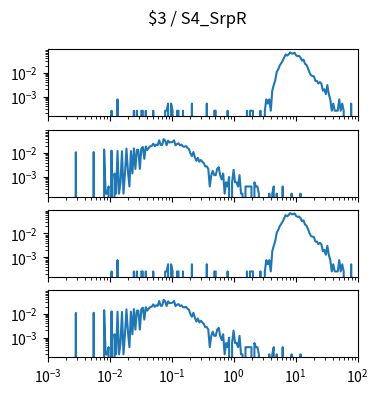

Here is the Python script that generated this plot: (Note: this script raises an exception after producing the figure.)
import matplotlib.pyplot as plt
import numpy as np

num_plots = 4

fig, ax = plt.subplots(num_plots, 1, sharex=True, sharey=True)
fig.set_size_inches(4, 1*num_plots)

fig.suptitle("$3 / S4_SrpR")

for a in ax:
    a.set_xscale('log')
    a.set_yscale('log')
    a.set_xlim(1.000000e-03, 1.000000e+02)

ax[0].plot([1.000000e-03,1.056818e-03,1.116863e-03,1.180321e-03,1.247384e-03,1.318257e-03,1.393157e-03,1.472313e-03,1.555966e-03,1.644372e-03,1.737801e-03,1.836538e-03,1.940886e-03,2.051162e-03,2.167704e-03,2.290868e-03,2.421029e-03,2.558586e-03,2.703958e-03,2.857591e-03,3.019952e-03,3.191538e-03,3.372873e-03,3.564511e-03,3.767038e-03,3.981072e-03,4.207266e-03,4.446313e-03,4.698941e-03,4.965923e-03,5.248075e-03,5.546257e-03,5.861382e-03,6.194411e-03,6.546362e-03,6.918310e-03,7.311391e-03,7.726806e-03,8.165824e-03,8.629785e-03,9.120108e-03,9.638290e-03,1.018591e-02,1.076465e-02,1.137627e-02,1.202264e-02,1.270574e-02,1.342765e-02,1.419058e-02,1.499685e-02,1.584893e-02,1.674943e-02,1.770109e-02,1.870682e-02,1.976970e-02,2.089296e-02,2.208005e-02,2.333458e-02,2.466039e-02,2.606154e-02,2.754229e-02,2.910717e-02,3.076097e-02,3.250873e-02,3.435579e-02,3.630781e-02,3.837072e-02,4.055085e-02,4.285485e-02,4.528976e-02,4.786301e-02,5.058247e-02,5.345644e-02,5.649370e-02,5.970353e-02,6.309573e-02,6.668068e-02,7.046931e-02,7.447320e-02,7.870458e-02,8.317638e-02,8.790225e-02,9.289664e-02,9.817479e-02,1.037528e-01,1.096478e-01,1.158777e-01,1.224616e-01,1.294196e-01,1.367729e-01,1.445440e-01,1.527566e-01,1.614359e-01,1.706082e-01,1.803018e-01,1.905461e-01,2.013724e-01,2.128139e-01,2.249055e-01,2.376840e-01,2.511886e-01,2.654606e-01,2.805434e-01,2.964831e-01,3.133286e-01,3.311311e-01,3.499452e-01,3.698282e-01,3.908409e-01,4.130475e-01,4.365158e-01,4.613176e-01,4.875285e-01,5.152286e-01,5.445027e-01,5.754399e-01,6.081350e-01,6.426877e-01,6.792036e-01,7.177943e-01,7.585776e-01,8.016781e-01,8.472274e-01,8.953648e-01,9.462372e-01,1.000000e+00,1.056818e+00,1.116863e+00,1.180321e+00,1.247384e+00,1.318257e+00,1.393157e+00,1.472313e+00,1.555966e+00,1.644372e+00,1.737801e+00,1.836538e+00,1.940886e+00,2.051162e+00,2.167704e+00,2.290868e+00,2.421029e+00,2.558586e+00,2.703958e+00,2.857591e+00,3.019952e+00,3.191538e+00,3.372873e+00,3.564511e+00,3.767038e+00,3.981072e+00,4.207266e+00,4.446313e+00,4.698941e+00,4.965923e+00,5.248075e+00,5.546257e+00,5.861382e+00,6.194411e+00,6.546362e+00,6.918310e+00,7.311391e+00,7.726806e+00,8.165824e+00,8.629785e+00,9.120108e+00,9.638290e+00,1.018591e+01,1.076465e+01,1.137627e+01,1.202264e+01,1.270574e+01,1.342765e+01,1.419058e+01,1.499685e+01,1.584893e+01,1.674943e+01,1.770109e+01,1.870682e+01,1.976970e+01,2.089296e+01,2.208005e+01,2.333458e+01,2.466039e+01,2.606154e+01,2.754229e+01,2.910717e+01,3.076097e+01,3.250873e+01,3.435579e+01,3.630781e+01,3.837072e+01,4.055085e+01,4.285485e+01,4.528976e+01,4.786301e+01,5.058247e+01,5.345644e+01,5.649370e+01,5.970353e+01,6.309573e+01,6.668068e+01,7.046931e+01,7.447320e+01,7.870458e+01,8.317638e+01,8.790225e+01,9.289664e+01,9.817479e+01,1.037528e+02,1.096478e+02,1.158777e+02,1.224616e+02,1.294196e+02,1.367729e+02,1.445440e+02,1.527566e+02,1.614359e+02,1.706082e+02,1.803018e+02,1.905461e+02,2.013724e+02,2.128139e+02,2.249055e+02,2.376840e+02,2.511886e+02,2.654606e+02,2.805434e+02,2.964831e+02,3.133286e+02,3.311311e+02,3.499452e+02,3.698282e+02,3.908409e+02,4.130475e+02,4.365158e+02,4.613176e+02,4.875285e+02,5.152286e+02,5.445027e+02,5.754399e+02,6.081350e+02,6.426877e+02,6.792036e+02,7.177943e+02,7.585776e+02,8.016781e+02,8.472274e+02,8.953648e+02,9.462372e+02,], [0.000000e+00,0.000000e+00,0.000000e+00,0.000000e+00,0.000000e+00,0.000000e+00,0.000000e+00,0.000000e+00,0.000000e+00,0.000000e+00,0.000000e+00,0.000000e+00,0.000000e+00,0.000000e+00,0.000000e+00,0.000000e+00,0.000000e+00,0.000000e+00,0.000000e+00,0.000000e+00,0.000000e+00,0.000000e+00,0.000000e+00,0.000000e+00,0.000000e+00,0.000000e+00,0.000000e+00,0.000000e+00,0.000000e+00,0.000000e+00,0.000000e+00,0.000000e+00,0.000000e+00,0.000000e+00,0.000000e+00,0.000000e+00,0.000000e+00,0.000000e+00,0.000000e+00,0.000000e+00,0.000000e+00,0.000000e+00,0.000000e+00,2.520797e-04,0.000000e+00,0.000000e+00,0.000000e+00,7.562390e-04,0.000000e+00,0.000000e+00,0.000000e+00,0.000000e+00,0.000000e+00,0.000000e+00,0.000000e+00,0.000000e+00,0.000000e+00,0.000000e+00,2.520797e-04,0.000000e+00,2.520797e-04,0.000000e+00,0.000000e+00,2.520797e-04,2.520797e-04,0.000000e+00,2.520797e-04,0.000000e+00,0.000000e+00,0.000000e+00,0.000000e+00,2.520797e-04,0.000000e+00,0.000000e+00,0.000000e+00,0.000000e+00,0.000000e+00,0.000000e+00,0.000000e+00,2.520797e-04,2.520797e-04,5.041593e-04,0.000000e+00,5.041593e-04,2.520797e-04,0.000000e+00,0.000000e+00,2.520797e-04,2.520797e-04,0.000000e+00,0.000000e+00,2.520797e-04,0.000000e+00,0.000000e+00,0.000000e+00,0.000000e+00,0.000000e+00,5.041593e-04,0.000000e+00,0.000000e+00,0.000000e+00,0.000000e+00,0.000000e+00,0.000000e+00,0.000000e+00,0.000000e+00,0.000000e+00,5.041593e-04,0.000000e+00,0.000000e+00,0.000000e+00,0.000000e+00,2.520797e-04,2.520797e-04,0.000000e+00,0.000000e+00,0.000000e+00,0.000000e+00,0.000000e+00,0.000000e+00,0.000000e+00,2.520797e-04,0.000000e+00,0.000000e+00,0.000000e+00,0.000000e+00,0.000000e+00,0.000000e+00,0.000000e+00,0.000000e+00,0.000000e+00,0.000000e+00,0.000000e+00,0.000000e+00,2.520797e-04,0.000000e+00,2.520797e-04,2.520797e-04,2.520797e-04,0.000000e+00,0.000000e+00,0.000000e+00,0.000000e+00,2.520797e-04,0.000000e+00,0.000000e+00,2.520797e-04,7.562390e-04,5.041593e-04,7.562390e-04,2.520797e-04,1.764558e-03,3.024956e-03,4.789513e-03,1.083943e-02,1.386438e-02,2.016637e-02,2.495589e-02,3.201412e-02,4.310562e-02,5.923872e-02,5.243257e-02,5.923872e-02,7.159062e-02,6.428031e-02,6.428031e-02,6.957399e-02,5.394505e-02,4.991177e-02,5.117217e-02,4.360978e-02,3.251828e-02,3.554323e-02,2.369549e-02,2.142677e-02,1.537686e-02,1.033527e-02,7.814469e-03,7.310310e-03,7.058230e-03,4.537434e-03,4.537434e-03,3.529115e-03,4.033275e-03,3.529115e-03,1.764558e-03,2.016637e-03,1.260398e-03,3.024956e-03,1.260398e-03,7.562390e-04,2.520797e-04,5.041593e-04,2.520797e-04,2.520797e-04,2.520797e-04,7.562390e-04,2.520797e-04,5.041593e-04,2.520797e-04,0.000000e+00,0.000000e+00,0.000000e+00,0.000000e+00,5.041593e-04,0.000000e+00,0.000000e+00,0.000000e+00,0.000000e+00,0.000000e+00,0.000000e+00,0.000000e+00,2.520797e-04,0.000000e+00,0.000000e+00,0.000000e+00,0.000000e+00,0.000000e+00,0.000000e+00,0.000000e+00,2.520797e-04,0.000000e+00,0.000000e+00,0.000000e+00,0.000000e+00,0.000000e+00,0.000000e+00,0.000000e+00,0.000000e+00,0.000000e+00,0.000000e+00,0.000000e+00,0.000000e+00,0.000000e+00,0.000000e+00,0.000000e+00,0.000000e+00,0.000000e+00,0.000000e+00,0.000000e+00,0.000000e+00,0.000000e+00,0.000000e+00,0.000000e+00,0.000000e+00,0.000000e+00,0.000000e+00,0.000000e+00,0.000000e+00,0.000000e+00,])
ax[1].plot([1.000000e-03,1.056818e-03,1.116863e-03,1.180321e-03,1.247384e-03,1.318257e-03,1.393157e-03,1.472313e-03,1.555966e-03,1.644372e-03,1.737801e-03,1.836538e-03,1.940886e-03,2.051162e-03,2.167704e-03,2.290868e-03,2.421029e-03,2.558586e-03,2.703958e-03,2.857591e-03,3.019952e-03,3.191538e-03,3.372873e-03,3.564511e-03,3.767038e-03,3.981072e-03,4.207266e-03,4.446313e-03,4.698941e-03,4.965923e-03,5.248075e-03,5.546257e-03,5.861382e-03,6.194411e-03,6.546362e-03,6.918310e-03,7.311391e-03,7.726806e-03,8.165824e-03,8.629785e-03,9.120108e-03,9.638290e-03,1.018591e-02,1.076465e-02,1.137627e-02,1.202264e-02,1.270574e-02,1.342765e-02,1.419058e-02,1.499685e-02,1.584893e-02,1.674943e-02,1.770109e-02,1.870682e-02,1.976970e-02,2.089296e-02,2.208005e-02,2.333458e-02,2.466039e-02,2.606154e-02,2.754229e-02,2.910717e-02,3.076097e-02,3.250873e-02,3.435579e-02,3.630781e-02,3.837072e-02,4.055085e-02,4.285485e-02,4.528976e-02,4.786301e-02,5.058247e-02,5.345644e-02,5.649370e-02,5.970353e-02,6.309573e-02,6.668068e-02,7.046931e-02,7.447320e-02,7.870458e-02,8.317638e-02,8.790225e-02,9.289664e-02,9.817479e-02,1.037528e-01,1.096478e-01,1.158777e-01,1.224616e-01,1.294196e-01,1.367729e-01,1.445440e-01,1.527566e-01,1.614359e-01,1.706082e-01,1.803018e-01,1.905461e-01,2.013724e-01,2.128139e-01,2.249055e-01,2.376840e-01,2.511886e-01,2.654606e-01,2.805434e-01,2.964831e-01,3.133286e-01,3.311311e-01,3.499452e-01,3.698282e-01,3.908409e-01,4.130475e-01,4.365158e-01,4.613176e-01,4.875285e-01,5.152286e-01,5.445027e-01,5.754399e-01,6.081350e-01,6.426877e-01,6.792036e-01,7.177943e-01,7.585776e-01,8.016781e-01,8.472274e-01,8.953648e-01,9.462372e-01,1.000000e+00,1.056818e+00,1.116863e+00,1.180321e+00,1.247384e+00,1.318257e+00,1.393157e+00,1.472313e+00,1.555966e+00,1.644372e+00,1.737801e+00,1.836538e+00,1.940886e+00,2.051162e+00,2.167704e+00,2.290868e+00,2.421029e+00,2.558586e+00,2.703958e+00,2.857591e+00,3.019952e+00,3.191538e+00,3.372873e+00,3.564511e+00,3.767038e+00,3.981072e+00,4.207266e+00,4.446313e+00,4.698941e+00,4.965923e+00,5.248075e+00,5.546257e+00,5.861382e+00,6.194411e+00,6.546362e+00,6.918310e+00,7.311391e+00,7.726806e+00,8.165824e+00,8.629785e+00,9.120108e+00,9.638290e+00,1.018591e+01,1.076465e+01,1.137627e+01,1.202264e+01,1.270574e+01,1.342765e+01,1.419058e+01,1.499685e+01,1.584893e+01,1.674943e+01,1.770109e+01,1.870682e+01,1.976970e+01,2.089296e+01,2.208005e+01,2.333458e+01,2.466039e+01,2.606154e+01,2.754229e+01,2.910717e+01,3.076097e+01,3.250873e+01,3.435579e+01,3.630781e+01,3.837072e+01,4.055085e+01,4.285485e+01,4.528976e+01,4.786301e+01,5.058247e+01,5.345644e+01,5.649370e+01,5.970353e+01,6.309573e+01,6.668068e+01,7.046931e+01,7.447320e+01,7.870458e+01,8.317638e+01,8.790225e+01,9.289664e+01,9.817479e+01,1.037528e+02,1.096478e+02,1.158777e+02,1.224616e+02,1.294196e+02,1.367729e+02,1.445440e+02,1.527566e+02,1.614359e+02,1.706082e+02,1.803018e+02,1.905461e+02,2.013724e+02,2.128139e+02,2.249055e+02,2.376840e+02,2.511886e+02,2.654606e+02,2.805434e+02,2.964831e+02,3.133286e+02,3.311311e+02,3.499452e+02,3.698282e+02,3.908409e+02,4.130475e+02,4.365158e+02,4.613176e+02,4.875285e+02,5.152286e+02,5.445027e+02,5.754399e+02,6.081350e+02,6.426877e+02,6.792036e+02,7.177943e+02,7.585776e+02,8.016781e+02,8.472274e+02,8.953648e+02,9.462372e+02,], [0.000000e+00,0.000000e+00,0.000000e+00,0.000000e+00,0.000000e+00,0.000000e+00,0.000000e+00,0.000000e+00,0.000000e+00,0.000000e+00,0.000000e+00,0.000000e+00,0.000000e+00,0.000000e+00,0.000000e+00,0.000000e+00,0.000000e+00,0.000000e+00,0.000000e+00,1.083957e-02,0.000000e+00,0.000000e+00,0.000000e+00,0.000000e+00,0.000000e+00,0.000000e+00,0.000000e+00,0.000000e+00,0.000000e+00,0.000000e+00,0.000000e+00,1.103666e-02,0.000000e+00,0.000000e+00,0.000000e+00,0.000000e+00,0.000000e+00,0.000000e+00,1.418999e-02,1.970832e-04,1.970832e-04,3.941663e-04,0.000000e+00,1.261332e-02,0.000000e+00,1.379582e-03,1.970832e-04,1.221916e-02,1.970832e-04,5.912495e-04,1.202207e-02,1.970832e-04,1.379582e-03,1.537249e-02,1.773749e-03,3.941663e-04,1.221916e-02,1.379582e-03,1.576665e-02,2.167915e-03,1.359874e-02,1.359874e-02,2.167915e-03,1.537249e-02,1.813165e-02,5.715412e-03,1.891998e-02,1.359874e-02,1.655499e-02,1.931415e-02,1.990540e-02,2.483248e-02,1.970832e-02,2.286165e-02,2.148207e-02,3.448955e-02,2.187623e-02,2.187623e-02,3.882538e-02,3.389831e-02,2.128498e-02,3.330706e-02,2.798581e-02,2.857706e-02,2.956248e-02,3.448955e-02,2.108790e-02,2.424123e-02,2.562081e-02,2.108790e-02,2.266456e-02,1.891998e-02,1.852582e-02,1.970832e-02,1.655499e-02,1.478124e-02,9.657075e-03,7.489160e-03,1.103666e-02,6.700828e-03,4.729996e-03,6.306661e-03,4.335830e-03,5.124162e-03,4.335830e-03,3.744580e-03,2.759164e-03,2.759164e-03,2.167915e-03,3.941663e-04,1.182499e-03,1.773749e-03,1.182499e-03,1.182499e-03,2.167915e-03,2.562081e-03,1.182499e-03,7.883327e-04,1.379582e-03,1.970832e-04,5.912495e-04,3.941663e-04,9.854158e-04,0.000000e+00,5.912495e-04,1.970832e-03,5.912495e-04,5.912495e-04,3.941663e-04,1.182499e-03,1.970832e-04,1.970832e-04,0.000000e+00,3.941663e-04,3.941663e-04,3.941663e-04,3.941663e-04,3.941663e-04,0.000000e+00,5.912495e-04,3.941663e-04,3.941663e-04,1.970832e-04,0.000000e+00,0.000000e+00,0.000000e+00,0.000000e+00,0.000000e+00,0.000000e+00,1.970832e-04,0.000000e+00,1.970832e-04,3.941663e-04,0.000000e+00,1.970832e-04,0.000000e+00,0.000000e+00,0.000000e+00,3.941663e-04,0.000000e+00,0.000000e+00,0.000000e+00,0.000000e+00,0.000000e+00,1.970832e-04,0.000000e+00,0.000000e+00,0.000000e+00,0.000000e+00,0.000000e+00,1.970832e-04,0.000000e+00,0.000000e+00,0.000000e+00,0.000000e+00,0.000000e+00,0.000000e+00,0.000000e+00,0.000000e+00,0.000000e+00,0.000000e+00,0.000000e+00,0.000000e+00,0.000000e+00,0.000000e+00,0.000000e+00,0.000000e+00,0.000000e+00,0.000000e+00,0.000000e+00,0.000000e+00,0.000000e+00,0.000000e+00,0.000000e+00,0.000000e+00,0.000000e+00,0.000000e+00,0.000000e+00,0.000000e+00,0.000000e+00,0.000000e+00,0.000000e+00,0.000000e+00,0.000000e+00,0.000000e+00,0.000000e+00,0.000000e+00,0.000000e+00,0.000000e+00,0.000000e+00,0.000000e+00,0.000000e+00,0.000000e+00,0.000000e+00,0.000000e+00,0.000000e+00,0.000000e+00,0.000000e+00,0.000000e+00,0.000000e+00,0.000000e+00,0.000000e+00,0.000000e+00,0.000000e+00,0.000000e+00,0.000000e+00,0.000000e+00,0.000000e+00,0.000000e+00,0.000000e+00,0.000000e+00,0.000000e+00,0.000000e+00,0.000000e+00,0.000000e+00,0.000000e+00,0.000000e+00,0.000000e+00,0.000000e+00,0.000000e+00,0.000000e+00,0.000000e+00,0.000000e+00,0.000000e+00,0.000000e+00,0.000000e+00,0.000000e+00,0.000000e+00,0.000000e+00,0.000000e+00,])
ax[2].plot([1.000000e-03,1.056818e-03,1.116863e-03,1.180321e-03,1.247384e-03,1.318257e-03,1.393157e-03,1.472313e-03,1.555966e-03,1.644372e-03,1.737801e-03,1.836538e-03,1.940886e-03,2.051162e-03,2.167704e-03,2.290868e-03,2.421029e-03,2.558586e-03,2.703958e-03,2.857591e-03,3.019952e-03,3.191538e-03,3.372873e-03,3.564511e-03,3.767038e-03,3.981072e-03,4.207266e-03,4.446313e-03,4.698941e-03,4.965923e-03,5.248075e-03,5.546257e-03,5.861382e-03,6.194411e-03,6.546362e-03,6.918310e-03,7.311391e-03,7.726806e-03,8.165824e-03,8.629785e-03,9.120108e-03,9.638290e-03,1.018591e-02,1.076465e-02,1.137627e-02,1.202264e-02,1.270574e-02,1.342765e-02,1.419058e-02,1.499685e-02,1.584893e-02,1.674943e-02,1.770109e-02,1.870682e-02,1.976970e-02,2.089296e-02,2.208005e-02,2.333458e-02,2.466039e-02,2.606154e-02,2.754229e-02,2.910717e-02,3.076097e-02,3.250873e-02,3.435579e-02,3.630781e-02,3.837072e-02,4.055085e-02,4.285485e-02,4.528976e-02,4.786301e-02,5.058247e-02,5.345644e-02,5.649370e-02,5.970353e-02,6.309573e-02,6.668068e-02,7.046931e-02,7.447320e-02,7.870458e-02,8.317638e-02,8.790225e-02,9.289664e-02,9.817479e-02,1.037528e-01,1.096478e-01,1.158777e-01,1.224616e-01,1.294196e-01,1.367729e-01,1.445440e-01,1.527566e-01,1.614359e-01,1.706082e-01,1.803018e-01,1.905461e-01,2.013724e-01,2.128139e-01,2.249055e-01,2.376840e-01,2.511886e-01,2.654606e-01,2.805434e-01,2.964831e-01,3.133286e-01,3.311311e-01,3.499452e-01,3.698282e-01,3.908409e-01,4.130475e-01,4.365158e-01,4.613176e-01,4.875285e-01,5.152286e-01,5.445027e-01,5.754399e-01,6.081350e-01,6.426877e-01,6.792036e-01,7.177943e-01,7.585776e-01,8.016781e-01,8.472274e-01,8.953648e-01,9.462372e-01,1.000000e+00,1.056818e+00,1.116863e+00,1.180321e+00,1.247384e+00,1.318257e+00,1.393157e+00,1.472313e+00,1.555966e+00,1.644372e+00,1.737801e+00,1.836538e+00,1.940886e+00,2.051162e+00,2.167704e+00,2.290868e+00,2.421029e+00,2.558586e+00,2.703958e+00,2.857591e+00,3.019952e+00,3.191538e+00,3.372873e+00,3.564511e+00,3.767038e+00,3.981072e+00,4.207266e+00,4.446313e+00,4.698941e+00,4.965923e+00,5.248075e+00,5.546257e+00,5.861382e+00,6.194411e+00,6.546362e+00,6.918310e+00,7.311391e+00,7.726806e+00,8.165824e+00,8.629785e+00,9.120108e+00,9.638290e+00,1.018591e+01,1.076465e+01,1.137627e+01,1.202264e+01,1.270574e+01,1.342765e+01,1.419058e+01,1.499685e+01,1.584893e+01,1.674943e+01,1.770109e+01,1.870682e+01,1.976970e+01,2.089296e+01,2.208005e+01,2.333458e+01,2.466039e+01,2.606154e+01,2.754229e+01,2.910717e+01,3.076097e+01,3.250873e+01,3.435579e+01,3.630781e+01,3.837072e+01,4.055085e+01,4.285485e+01,4.528976e+01,4.786301e+01,5.058247e+01,5.345644e+01,5.649370e+01,5.970353e+01,6.309573e+01,6.668068e+01,7.046931e+01,7.447320e+01,7.870458e+01,8.317638e+01,8.790225e+01,9.289664e+01,9.817479e+01,1.037528e+02,1.096478e+02,1.158777e+02,1.224616e+02,1.294196e+02,1.367729e+02,1.445440e+02,1.527566e+02,1.614359e+02,1.706082e+02,1.803018e+02,1.905461e+02,2.013724e+02,2.128139e+02,2.249055e+02,2.376840e+02,2.511886e+02,2.654606e+02,2.805434e+02,2.964831e+02,3.133286e+02,3.311311e+02,3.499452e+02,3.698282e+02,3.908409e+02,4.130475e+02,4.365158e+02,4.613176e+02,4.875285e+02,5.152286e+02,5.445027e+02,5.754399e+02,6.081350e+02,6.426877e+02,6.792036e+02,7.177943e+02,7.585776e+02,8.016781e+02,8.472274e+02,8.953648e+02,9.462372e+02,], [0.000000e+00,0.000000e+00,0.000000e+00,0.000000e+00,0.000000e+00,0.000000e+00,0.000000e+00,0.000000e+00,0.000000e+00,0.000000e+00,0.000000e+00,0.000000e+00,0.000000e+00,0.000000e+00,0.000000e+00,0.000000e+00,0.000000e+00,0.000000e+00,0.000000e+00,0.000000e+00,0.000000e+00,0.000000e+00,0.000000e+00,0.000000e+00,0.000000e+00,0.000000e+00,0.000000e+00,0.000000e+00,0.000000e+00,0.000000e+00,0.000000e+00,0.000000e+00,0.000000e+00,0.000000e+00,0.000000e+00,0.000000e+00,0.000000e+00,0.000000e+00,0.000000e+00,0.000000e+00,0.000000e+00,0.000000e+00,0.000000e+00,2.520797e-04,0.000000e+00,0.000000e+00,0.000000e+00,7.562390e-04,0.000000e+00,0.000000e+00,0.000000e+00,0.000000e+00,0.000000e+00,0.000000e+00,0.000000e+00,0.000000e+00,0.000000e+00,0.000000e+00,2.520797e-04,0.000000e+00,2.520797e-04,0.000000e+00,0.000000e+00,2.520797e-04,2.520797e-04,0.000000e+00,2.520797e-04,0.000000e+00,0.000000e+00,0.000000e+00,0.000000e+00,2.520797e-04,0.000000e+00,0.000000e+00,0.000000e+00,0.000000e+00,0.000000e+00,0.000000e+00,0.000000e+00,2.520797e-04,2.520797e-04,5.041593e-04,0.000000e+00,5.041593e-04,2.520797e-04,0.000000e+00,0.000000e+00,2.520797e-04,2.520797e-04,0.000000e+00,0.000000e+00,2.520797e-04,0.000000e+00,0.000000e+00,0.000000e+00,0.000000e+00,0.000000e+00,5.041593e-04,0.000000e+00,0.000000e+00,0.000000e+00,0.000000e+00,0.000000e+00,0.000000e+00,0.000000e+00,0.000000e+00,0.000000e+00,5.041593e-04,0.000000e+00,0.000000e+00,0.000000e+00,0.000000e+00,2.520797e-04,2.520797e-04,0.000000e+00,0.000000e+00,0.000000e+00,0.000000e+00,0.000000e+00,0.000000e+00,0.000000e+00,2.520797e-04,0.000000e+00,0.000000e+00,0.000000e+00,0.000000e+00,0.000000e+00,0.000000e+00,0.000000e+00,0.000000e+00,0.000000e+00,0.000000e+00,0.000000e+00,0.000000e+00,2.520797e-04,0.000000e+00,2.520797e-04,2.520797e-04,2.520797e-04,0.000000e+00,0.000000e+00,0.000000e+00,0.000000e+00,2.520797e-04,0.000000e+00,0.000000e+00,2.520797e-04,7.562390e-04,5.041593e-04,7.562390e-04,2.520797e-04,1.764558e-03,3.024956e-03,4.789513e-03,1.083943e-02,1.386438e-02,2.016637e-02,2.495589e-02,3.201412e-02,4.310562e-02,5.923872e-02,5.243257e-02,5.923872e-02,7.159062e-02,6.428031e-02,6.428031e-02,6.957399e-02,5.394505e-02,4.991177e-02,5.117217e-02,4.360978e-02,3.251828e-02,3.554323e-02,2.369549e-02,2.142677e-02,1.537686e-02,1.033527e-02,7.814469e-03,7.310310e-03,7.058230e-03,4.537434e-03,4.537434e-03,3.529115e-03,4.033275e-03,3.529115e-03,1.764558e-03,2.016637e-03,1.260398e-03,3.024956e-03,1.260398e-03,7.562390e-04,2.520797e-04,5.041593e-04,2.520797e-04,2.520797e-04,2.520797e-04,7.562390e-04,2.520797e-04,5.041593e-04,2.520797e-04,0.000000e+00,0.000000e+00,0.000000e+00,0.000000e+00,5.041593e-04,0.000000e+00,0.000000e+00,0.000000e+00,0.000000e+00,0.000000e+00,0.000000e+00,0.000000e+00,2.520797e-04,0.000000e+00,0.000000e+00,0.000000e+00,0.000000e+00,0.000000e+00,0.000000e+00,0.000000e+00,2.520797e-04,0.000000e+00,0.000000e+00,0.000000e+00,0.000000e+00,0.000000e+00,0.000000e+00,0.000000e+00,0.000000e+00,0.000000e+00,0.000000e+00,0.000000e+00,0.000000e+00,0.000000e+00,0.000000e+00,0.000000e+00,0.000000e+00,0.000000e+00,0.000000e+00,0.000000e+00,0.000000e+00,0.000000e+00,0.000000e+00,0.000000e+00,0.000000e+00,0.000000e+00,0.000000e+00,0.000000e+00,0.000000e+00,0.000000e+00,])
ax[3].plot([1.000000e-03,1.056818e-03,1.116863e-03,1.180321e-03,1.247384e-03,1.318257e-03,1.393157e-03,1.472313e-03,1.555966e-03,1.644372e-03,1.737801e-03,1.836538e-03,1.940886e-03,2.051162e-03,2.167704e-03,2.290868e-03,2.421029e-03,2.558586e-03,2.703958e-03,2.857591e-03,3.019952e-03,3.191538e-03,3.372873e-03,3.564511e-03,3.767038e-03,3.981072e-03,4.207266e-03,4.446313e-03,4.698941e-03,4.965923e-03,5.248075e-03,5.546257e-03,5.861382e-03,6.194411e-03,6.546362e-03,6.918310e-03,7.311391e-03,7.726806e-03,8.165824e-03,8.629785e-03,9.120108e-03,9.638290e-03,1.018591e-02,1.076465e-02,1.137627e-02,1.202264e-02,1.270574e-02,1.342765e-02,1.419058e-02,1.499685e-02,1.584893e-02,1.674943e-02,1.770109e-02,1.870682e-02,1.976970e-02,2.089296e-02,2.208005e-02,2.333458e-02,2.466039e-02,2.606154e-02,2.754229e-02,2.910717e-02,3.076097e-02,3.250873e-02,3.435579e-02,3.630781e-02,3.837072e-02,4.055085e-02,4.285485e-02,4.528976e-02,4.786301e-02,5.058247e-02,5.345644e-02,5.649370e-02,5.970353e-02,6.309573e-02,6.668068e-02,7.046931e-02,7.447320e-02,7.870458e-02,8.317638e-02,8.790225e-02,9.289664e-02,9.817479e-02,1.037528e-01,1.096478e-01,1.158777e-01,1.224616e-01,1.294196e-01,1.367729e-01,1.445440e-01,1.527566e-01,1.614359e-01,1.706082e-01,1.803018e-01,1.905461e-01,2.013724e-01,2.128139e-01,2.249055e-01,2.376840e-01,2.511886e-01,2.654606e-01,2.805434e-01,2.964831e-01,3.133286e-01,3.311311e-01,3.499452e-01,3.698282e-01,3.908409e-01,4.130475e-01,4.365158e-01,4.613176e-01,4.875285e-01,5.152286e-01,5.445027e-01,5.754399e-01,6.081350e-01,6.426877e-01,6.792036e-01,7.177943e-01,7.585776e-01,8.016781e-01,8.472274e-01,8.953648e-01,9.462372e-01,1.000000e+00,1.056818e+00,1.116863e+00,1.180321e+00,1.247384e+00,1.318257e+00,1.393157e+00,1.472313e+00,1.555966e+00,1.644372e+00,1.737801e+00,1.836538e+00,1.940886e+00,2.051162e+00,2.167704e+00,2.290868e+00,2.421029e+00,2.558586e+00,2.703958e+00,2.857591e+00,3.019952e+00,3.191538e+00,3.372873e+00,3.564511e+00,3.767038e+00,3.981072e+00,4.207266e+00,4.446313e+00,4.698941e+00,4.965923e+00,5.248075e+00,5.546257e+00,5.861382e+00,6.194411e+00,6.546362e+00,6.918310e+00,7.311391e+00,7.726806e+00,8.165824e+00,8.629785e+00,9.120108e+00,9.638290e+00,1.018591e+01,1.076465e+01,1.137627e+01,1.202264e+01,1.270574e+01,1.342765e+01,1.419058e+01,1.499685e+01,1.584893e+01,1.674943e+01,1.770109e+01,1.870682e+01,1.976970e+01,2.089296e+01,2.208005e+01,2.333458e+01,2.466039e+01,2.606154e+01,2.754229e+01,2.910717e+01,3.076097e+01,3.250873e+01,3.435579e+01,3.630781e+01,3.837072e+01,4.055085e+01,4.285485e+01,4.528976e+01,4.786301e+01,5.058247e+01,5.345644e+01,5.649370e+01,5.970353e+01,6.309573e+01,6.668068e+01,7.046931e+01,7.447320e+01,7.870458e+01,8.317638e+01,8.790225e+01,9.289664e+01,9.817479e+01,1.037528e+02,1.096478e+02,1.158777e+02,1.224616e+02,1.294196e+02,1.367729e+02,1.445440e+02,1.527566e+02,1.614359e+02,1.706082e+02,1.803018e+02,1.905461e+02,2.013724e+02,2.128139e+02,2.249055e+02,2.376840e+02,2.511886e+02,2.654606e+02,2.805434e+02,2.964831e+02,3.133286e+02,3.311311e+02,3.499452e+02,3.698282e+02,3.908409e+02,4.130475e+02,4.365158e+02,4.613176e+02,4.875285e+02,5.152286e+02,5.445027e+02,5.754399e+02,6.081350e+02,6.426877e+02,6.792036e+02,7.177943e+02,7.585776e+02,8.016781e+02,8.472274e+02,8.953648e+02,9.462372e+02,], [0.000000e+00,0.000000e+00,0.000000e+00,0.000000e+00,0.000000e+00,0.000000e+00,0.000000e+00,0.000000e+00,0.000000e+00,0.000000e+00,0.000000e+00,0.000000e+00,0.000000e+00,0.000000e+00,0.000000e+00,0.000000e+00,0.000000e+00,0.000000e+00,0.000000e+00,1.083957e-02,0.000000e+00,0.000000e+00,0.000000e+00,0.000000e+00,0.000000e+00,0.000000e+00,0.000000e+00,0.000000e+00,0.000000e+00,0.000000e+00,0.000000e+00,1.103666e-02,0.000000e+00,0.000000e+00,0.000000e+00,0.000000e+00,0.000000e+00,0.000000e+00,1.418999e-02,1.970832e-04,1.970832e-04,3.941663e-04,0.000000e+00,1.261332e-02,0.000000e+00,1.379582e-03,1.970832e-04,1.221916e-02,1.970832e-04,5.912495e-04,1.202207e-02,1.970832e-04,1.379582e-03,1.537249e-02,1.773749e-03,3.941663e-04,1.221916e-02,1.379582e-03,1.576665e-02,2.167915e-03,1.359874e-02,1.359874e-02,2.167915e-03,1.537249e-02,1.813165e-02,5.715412e-03,1.891998e-02,1.359874e-02,1.655499e-02,1.931415e-02,1.990540e-02,2.483248e-02,1.970832e-02,2.286165e-02,2.148207e-02,3.448955e-02,2.187623e-02,2.187623e-02,3.882538e-02,3.389831e-02,2.128498e-02,3.330706e-02,2.798581e-02,2.857706e-02,2.956248e-02,3.448955e-02,2.108790e-02,2.424123e-02,2.562081e-02,2.108790e-02,2.266456e-02,1.891998e-02,1.852582e-02,1.970832e-02,1.655499e-02,1.478124e-02,9.657075e-03,7.489160e-03,1.103666e-02,6.700828e-03,4.729996e-03,6.306661e-03,4.335830e-03,5.124162e-03,4.335830e-03,3.744580e-03,2.759164e-03,2.759164e-03,2.167915e-03,3.941663e-04,1.182499e-03,1.773749e-03,1.182499e-03,1.182499e-03,2.167915e-03,2.562081e-03,1.182499e-03,7.883327e-04,1.379582e-03,1.970832e-04,5.912495e-04,3.941663e-04,9.854158e-04,0.000000e+00,5.912495e-04,1.970832e-03,5.912495e-04,5.912495e-04,3.941663e-04,1.182499e-03,1.970832e-04,1.970832e-04,0.000000e+00,3.941663e-04,3.941663e-04,3.941663e-04,3.941663e-04,3.941663e-04,0.000000e+00,5.912495e-04,3.941663e-04,3.941663e-04,1.970832e-04,0.000000e+00,0.000000e+00,0.000000e+00,0.000000e+00,0.000000e+00,0.000000e+00,1.970832e-04,0.000000e+00,1.970832e-04,3.941663e-04,0.000000e+00,1.970832e-04,0.000000e+00,0.000000e+00,0.000000e+00,3.941663e-04,0.000000e+00,0.000000e+00,0.000000e+00,0.000000e+00,0.000000e+00,1.970832e-04,0.000000e+00,0.000000e+00,0.000000e+00,0.000000e+00,0.000000e+00,1.970832e-04,0.000000e+00,0.000000e+00,0.000000e+00,0.000000e+00,0.000000e+00,0.000000e+00,0.000000e+00,0.000000e+00,0.000000e+00,0.000000e+00,0.000000e+00,0.000000e+00,0.000000e+00,0.000000e+00,0.000000e+00,0.000000e+00,0.000000e+00,0.000000e+00,0.000000e+00,0.000000e+00,0.000000e+00,0.000000e+00,0.000000e+00,0.000000e+00,0.000000e+00,0.000000e+00,0.000000e+00,0.000000e+00,0.000000e+00,0.000000e+00,0.000000e+00,0.000000e+00,0.000000e+00,0.000000e+00,0.000000e+00,0.000000e+00,0.000000e+00,0.000000e+00,0.000000e+00,0.000000e+00,0.000000e+00,0.000000e+00,0.000000e+00,0.000000e+00,0.000000e+00,0.000000e+00,0.000000e+00,0.000000e+00,0.000000e+00,0.000000e+00,0.000000e+00,0.000000e+00,0.000000e+00,0.000000e+00,0.000000e+00,0.000000e+00,0.000000e+00,0.000000e+00,0.000000e+00,0.000000e+00,0.000000e+00,0.000000e+00,0.000000e+00,0.000000e+00,0.000000e+00,0.000000e+00,0.000000e+00,0.000000e+00,0.000000e+00,0.000000e+00,0.000000e+00,0.000000e+00,0.000000e+00,0.000000e+00,0.000000e+00,0.000000e+00,0.000000e+00,0.000000e+00,0.000000e+00,])


plt.savefig("/root/output/cytometry_plot_$3_S4_SrpR.png", bbox_inches='tight')
